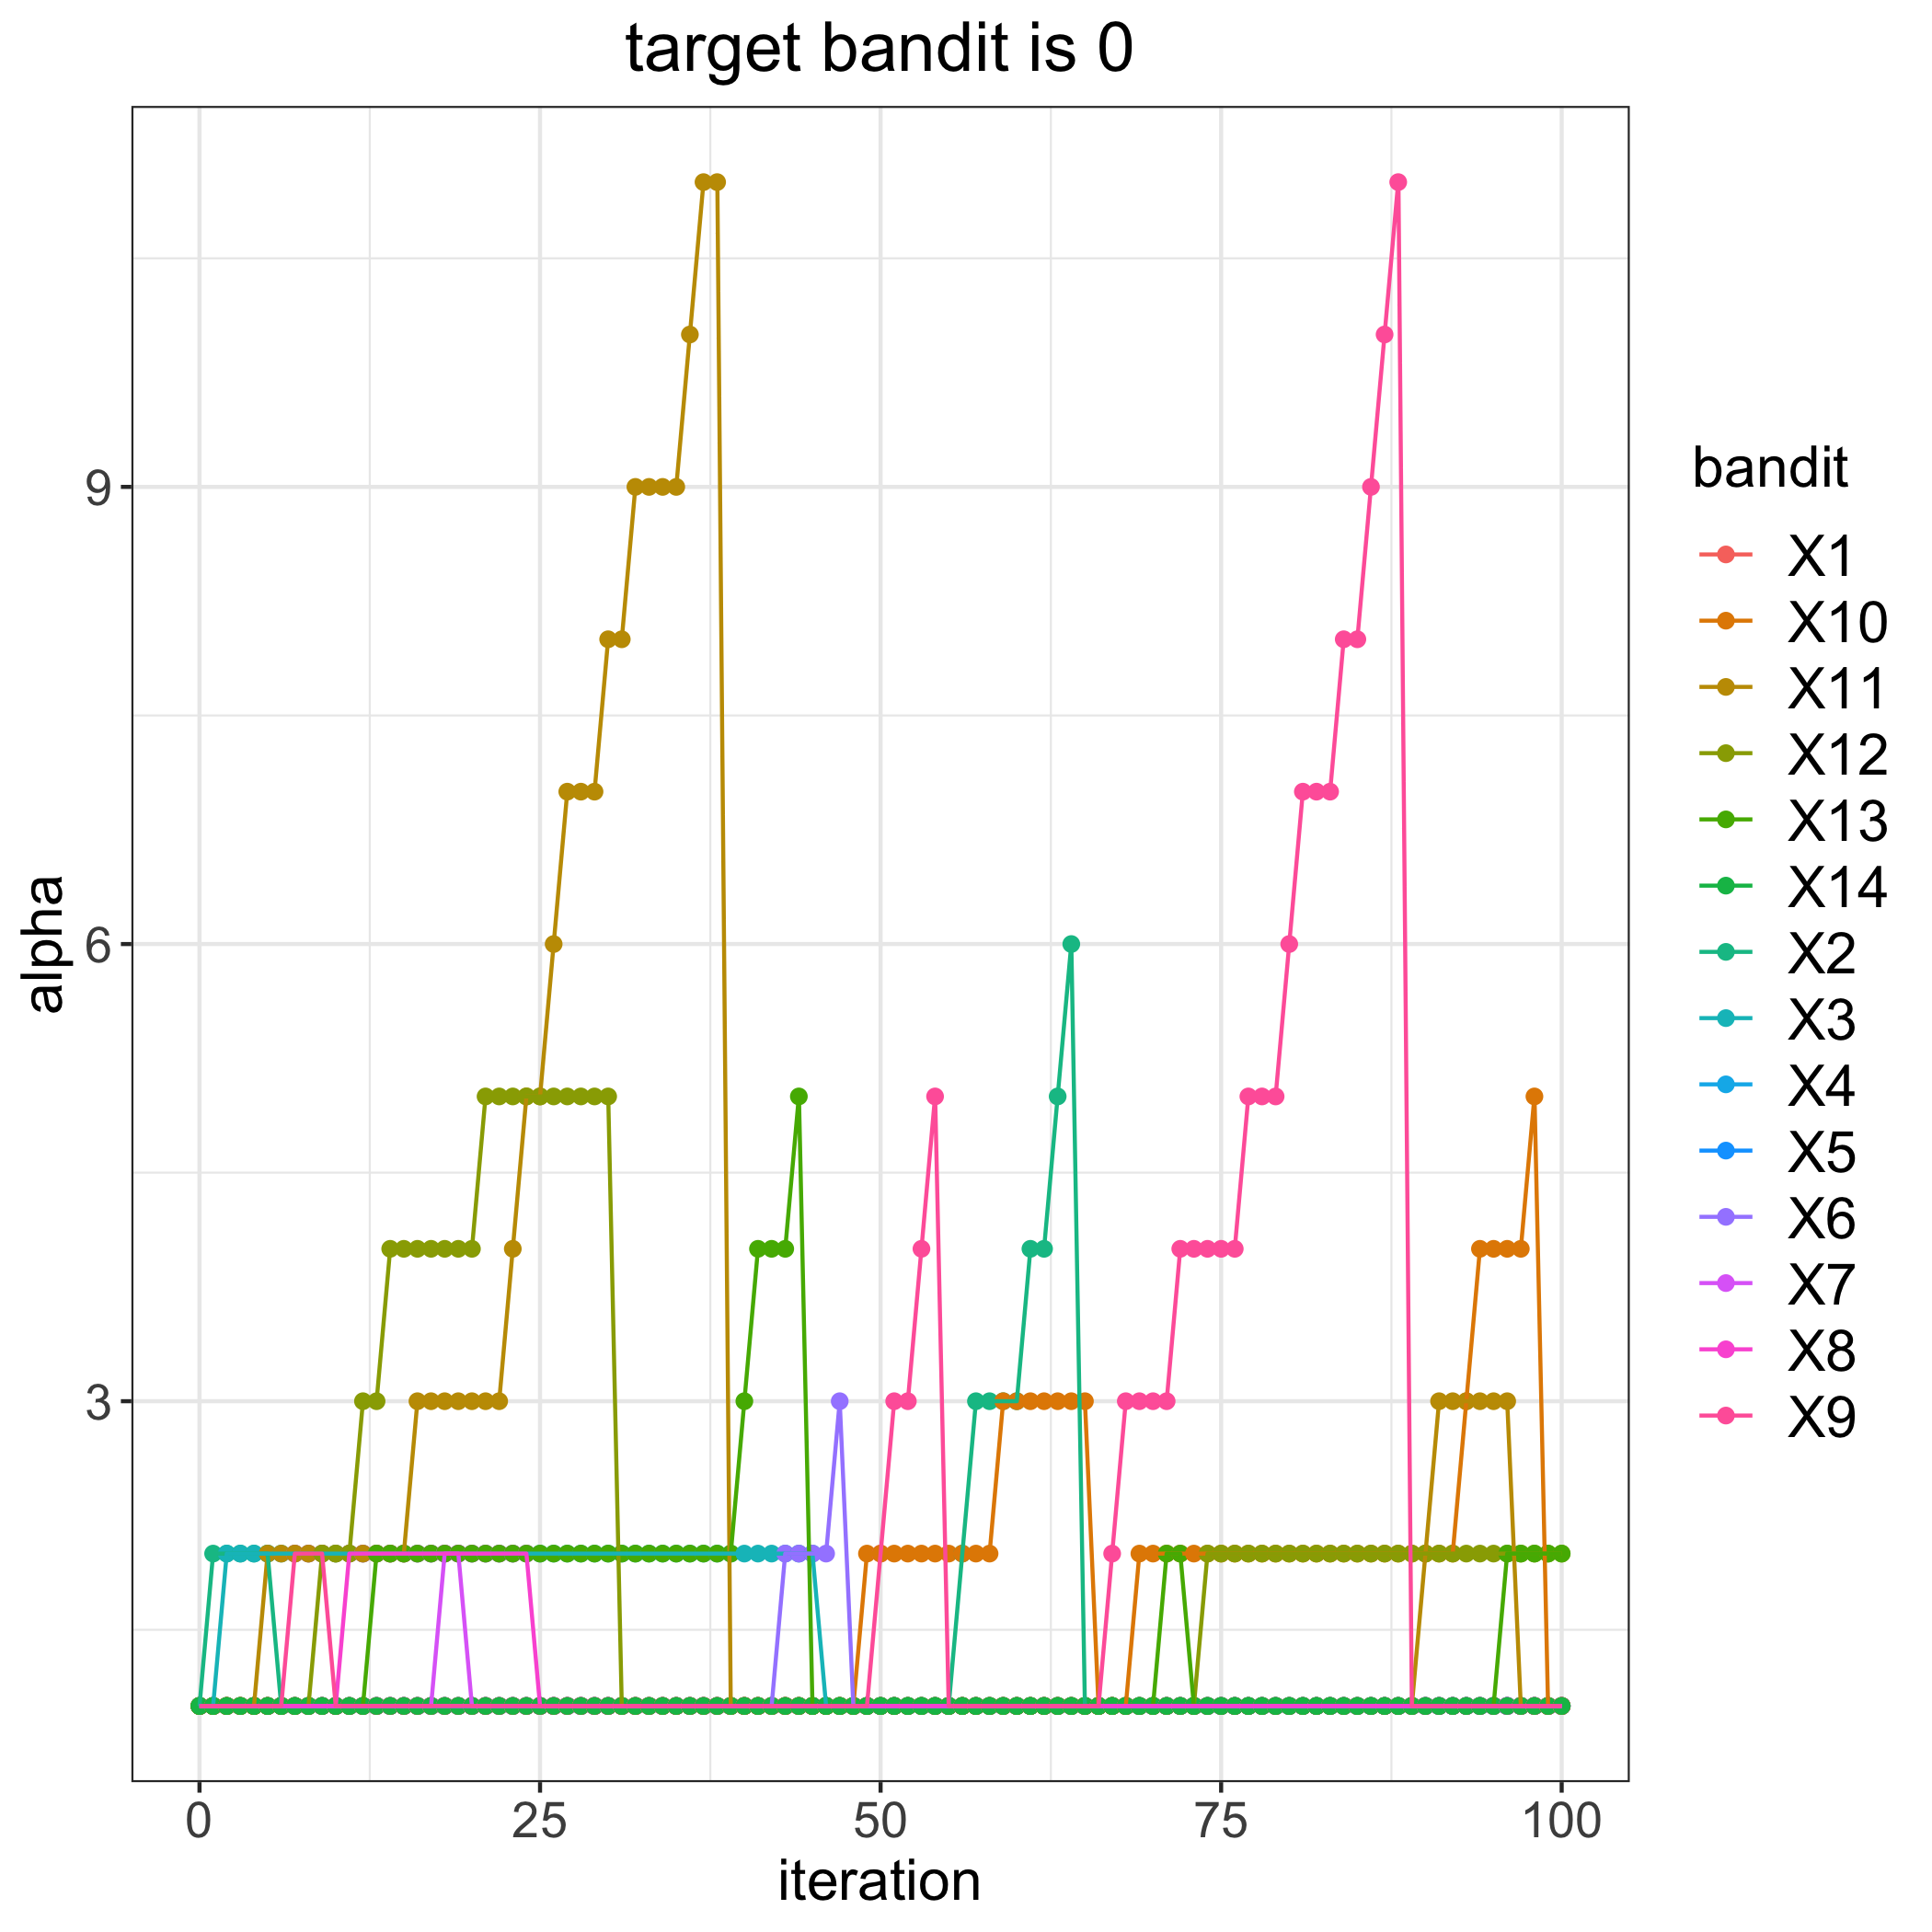

The file beside this chart, header and first rows:
, 1, 2, 3, 4, 5, 6, 7, 8, 9, 10, 11, 12, 13, 14
0, 1, 1, 1, 1, 1, 1, 1, 1, 1, 1, 1, 1, 1, 1
1, 1, 2, 1, 1, 1, 1, 1, 1, 1, 1, 1, 1, 1, 1
2, 1, 2, 2, 1, 1, 1, 1, 1, 1, 1, 1, 1, 1, 1
3, 1, 2, 2, 1, 1, 1, 1, 1, 1, 1, 1, 1, 1, 1
4, 1, 2, 2, 1, 1, 1, 1, 1, 1, 1, 1, 1, 1, 1
5, 1, 2, 2, 1, 1, 1, 1, 1, 1, 1, 2, 1, 1, 1
6, 1, 1, 2, 1, 1, 1, 1, 1, 1, 1, 2, 1, 1, 1
7, 1, 1, 2, 1, 1, 1, 1, 1, 2, 1, 2, 1, 1, 1
8, 1, 1, 2, 1, 1, 1, 1, 1, 2, 1, 2, 1, 1, 1
9, 1, 1, 2, 1, 1, 1, 1, 1, 2, 1, 2, 2, 1, 1
10, 1, 1, 2, 1, 1, 1, 1, 1, 1, 1, 2, 2, 1, 1
11, 1, 1, 2, 1, 1, 1, 1, 2, 1, 1, 2, 2, 1, 1
12, 1, 1, 2, 1, 1, 1, 1, 2, 1, 1, 2, 3, 1, 1
13, 1, 1, 2, 1, 1, 1, 1, 2, 1, 1, 2, 3, 2, 1
14, 1, 1, 2, 1, 1, 1, 1, 2, 1, 1, 2, 4, 2, 1
15, 1, 1, 2, 1, 1, 1, 1, 2, 1, 1, 2, 4, 2, 1
16, 1, 1, 2, 1, 1, 1, 1, 2, 1, 1, 3, 4, 2, 1
17, 1, 1, 2, 1, 1, 1, 1, 2, 1, 1, 3, 4, 2, 1
18, 1, 1, 2, 1, 1, 1, 2, 2, 1, 1, 3, 4, 2, 1
19, 1, 1, 2, 1, 1, 1, 2, 2, 1, 1, 3, 4, 2, 1
20, 1, 1, 2, 1, 1, 1, 1, 2, 1, 1, 3, 4, 2, 1
21, 1, 1, 2, 1, 1, 1, 1, 2, 1, 1, 3, 5, 2, 1
22, 1, 1, 2, 1, 1, 1, 1, 2, 1, 1, 3, 5, 2, 1
23, 1, 1, 2, 1, 1, 1, 1, 2, 1, 1, 4, 5, 2, 1
24, 1, 1, 2, 1, 1, 1, 1, 2, 1, 1, 5, 5, 2, 1
25, 1, 1, 2, 1, 1, 1, 1, 1, 1, 1, 5, 5, 2, 1
26, 1, 1, 2, 1, 1, 1, 1, 1, 1, 1, 6, 5, 2, 1
27, 1, 1, 2, 1, 1, 1, 1, 1, 1, 1, 7, 5, 2, 1
28, 1, 1, 2, 1, 1, 1, 1, 1, 1, 1, 7, 5, 2, 1
29, 1, 1, 2, 1, 1, 1, 1, 1, 1, 1, 7, 5, 2, 1
30, 1, 1, 2, 1, 1, 1, 1, 1, 1, 1, 8, 5, 2, 1
31, 1, 1, 2, 1, 1, 1, 1, 1, 1, 1, 8, 1, 2, 1
32, 1, 1, 2, 1, 1, 1, 1, 1, 1, 1, 9, 1, 2, 1
33, 1, 1, 2, 1, 1, 1, 1, 1, 1, 1, 9, 1, 2, 1
34, 1, 1, 2, 1, 1, 1, 1, 1, 1, 1, 9, 1, 2, 1
35, 1, 1, 2, 1, 1, 1, 1, 1, 1, 1, 9, 1, 2, 1
36, 1, 1, 2, 1, 1, 1, 1, 1, 1, 1, 10, 1, 2, 1
37, 1, 1, 2, 1, 1, 1, 1, 1, 1, 1, 11, 1, 2, 1
38, 1, 1, 2, 1, 1, 1, 1, 1, 1, 1, 11, 1, 2, 1
39, 1, 1, 2, 1, 1, 1, 1, 1, 1, 1, 1, 1, 2, 1
40, 1, 1, 2, 1, 1, 1, 1, 1, 1, 1, 1, 1, 3, 1
41, 1, 1, 2, 1, 1, 1, 1, 1, 1, 1, 1, 1, 4, 1
42, 1, 1, 2, 1, 1, 1, 1, 1, 1, 1, 1, 1, 4, 1
43, 1, 1, 2, 1, 1, 2, 1, 1, 1, 1, 1, 1, 4, 1
44, 1, 1, 2, 1, 1, 2, 1, 1, 1, 1, 1, 1, 5, 1
45, 1, 1, 2, 1, 1, 2, 1, 1, 1, 1, 1, 1, 1, 1
46, 1, 1, 1, 1, 1, 2, 1, 1, 1, 1, 1, 1, 1, 1
47, 1, 1, 1, 1, 1, 3, 1, 1, 1, 1, 1, 1, 1, 1
48, 1, 1, 1, 1, 1, 1, 1, 1, 1, 1, 1, 1, 1, 1
49, 1, 1, 1, 1, 1, 1, 1, 1, 1, 2, 1, 1, 1, 1
50, 1, 1, 1, 1, 1, 1, 1, 1, 2, 2, 1, 1, 1, 1
51, 1, 1, 1, 1, 1, 1, 1, 1, 3, 2, 1, 1, 1, 1
52, 1, 1, 1, 1, 1, 1, 1, 1, 3, 2, 1, 1, 1, 1
53, 1, 1, 1, 1, 1, 1, 1, 1, 4, 2, 1, 1, 1, 1
54, 1, 1, 1, 1, 1, 1, 1, 1, 5, 2, 1, 1, 1, 1
55, 1, 1, 1, 1, 1, 1, 1, 1, 1, 2, 1, 1, 1, 1
56, 1, 2, 1, 1, 1, 1, 1, 1, 1, 2, 1, 1, 1, 1
57, 1, 3, 1, 1, 1, 1, 1, 1, 1, 2, 1, 1, 1, 1
58, 1, 3, 1, 1, 1, 1, 1, 1, 1, 2, 1, 1, 1, 1
59, 1, 3, 1, 1, 1, 1, 1, 1, 1, 3, 1, 1, 1, 1
... 41 more rows
